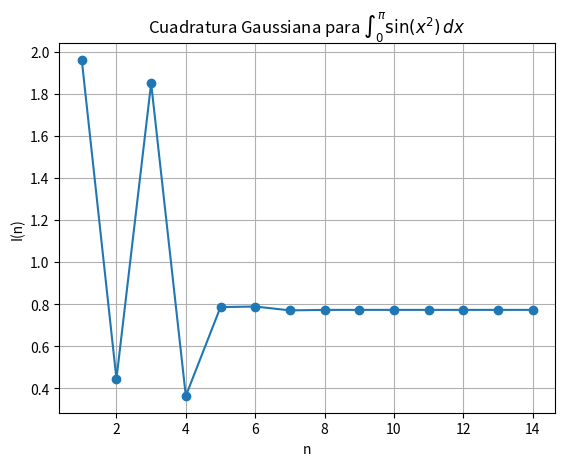

Generate this figure with matplotlib:
#Importación de Bibliotecas
import numpy as np
import matplotlib.pyplot as plt

#Gauss
def gaussxw(N):
    """
    Calcula los puntos de muestreo y pesos de la Cuadratura de Gauss-Legendre
    en el intervalo [-1, 1].

    Parámetros
    ----------
    N : int
        Número de puntos de integración.

    Retorna
    -------
    x : numpy.ndarray
        Arreglo con los puntos de muestreo para la integración en [-1, 1].
    w : numpy.ndarray
        Arreglo con los pesos asociados a cada punto de muestreo.

    Notas
    -----
    Los puntos de muestreo corresponden a las raíces del polinomio de Legendre
    de grado N, y los pesos están definidos para maximizar la
    precisión del método.

    Ejemplos
    --------
    >>> valores = gaussxw(3)
    >>> len(valores[0])
    3
    """
    x, w = np.polynomial.legendre.leggauss(N)
    return x, w

#Escalado de Intervalo
def gaussxwab(a, b, x, w):
    """
    Escala los puntos de muestreo y pesos de la Cuadratura Gaussiana desde
    el intervalo [-1, 1] a un intervalo arbitrario [a, b].

    Parámetros
    ----------
    a : float
        Límite inferior del intervalo.
    b : float
        Límite superior del intervalo.
    x : numpy.ndarray
        Puntos de muestreo en el intervalo [-1, 1].
    w : numpy.ndarray
        Pesos en el intervalo [-1, 1].

    Retorna
    -------
    xp : numpy.ndarray
        Puntos de muestreo transformados al intervalo [a, b].
    wp : numpy.ndarray
        Pesos ajustados al intervalo [a, b].

    Notas
    -----
    La transformación utilizada es:

    x' = (b - a)/2 * x + (b + a)/2

    w' = (b - a)/2 * w

    Ejemplos
    --------
    >>> import numpy as np
    >>> x = np.array([-0.5, 0.5])
    >>> w = np.array([1.0, 1.0])
    >>> escalado = gaussxwab(0, np.pi, x, w)
    >>> escalado[0]
    (2,)
    """
    return 0.5 * (b - a) * x + 0.5 * (b + a), 0.5 * (b - a) * w

#Función Integrando
def func(varInt):
    """
    Función integrando del problema.

    Parámetros
    ----------
    varInt : float
        Variable de integración.

    Retorna
    -------
    float
        Valor de la función evaluada en varInt.

    Notas
    -----
    La función corresponde a:

    f(x) = sin(x^2)

    Esta función no tiene una solución analítica, por lo que se requiere un método numérico para
    evaluar su integral.

    Ejemplos
    --------
    >>> import numpy as np
    >>> func(np.pi)
    np.sin(np.pi**2)
    """
    return np.sin(varInt**2)

if __name__ == "__main__":
    #Declaración de Variables
    a = 0.0
    b = np.pi
    nite = np.arange(1,15)
    varIntegral = []

    #Ciclo para evaluar todos los valores
    for n in nite:
        valores = gaussxw(n)
        escalado = gaussxwab(a,b,valores[0],valores[1])
        I = np.sum(func(escalado[0]) * escalado[1])
        varIntegral.append(I)
        print(f"En la iteración n = {n:2d} el valor de la Integral es I = {I:.10f}")

    #Gráfico
    plt.figure()
    plt.plot(nite,varIntegral,'o-')
    plt.xlabel("n")
    plt.ylabel("I(n)")
    plt.title("Cuadratura Gaussiana para $\int_0^\pi \sin(x^2)\,dx$")
    plt.grid()
    plt.show()
